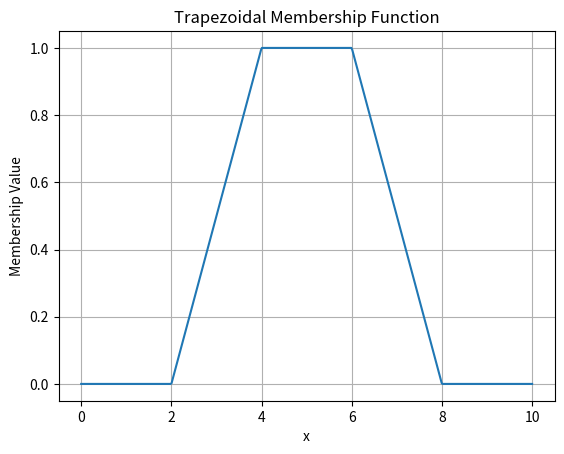

Python code for this plot:
import numpy as np
import matplotlib.pyplot as plt

# Define trapezoidal membership function
def trapezoidal(x, a, b, c, d):
    return np.maximum(0,
        np.minimum(
            np.minimum((x - a)/(b - a), 1),
            np.minimum((d - x)/(d - c), 1)
        )
    )

# Universe
x = np.linspace(0, 10, 500)

# Parameters
a = 2
b = 4
c = 6
d = 8

# Membership values
y = trapezoidal(x, a, b, c, d)

# Plot
plt.figure()
plt.plot(x, y)
plt.title("Trapezoidal Membership Function")
plt.xlabel("x")
plt.ylabel("Membership Value")
plt.grid()
plt.show()
